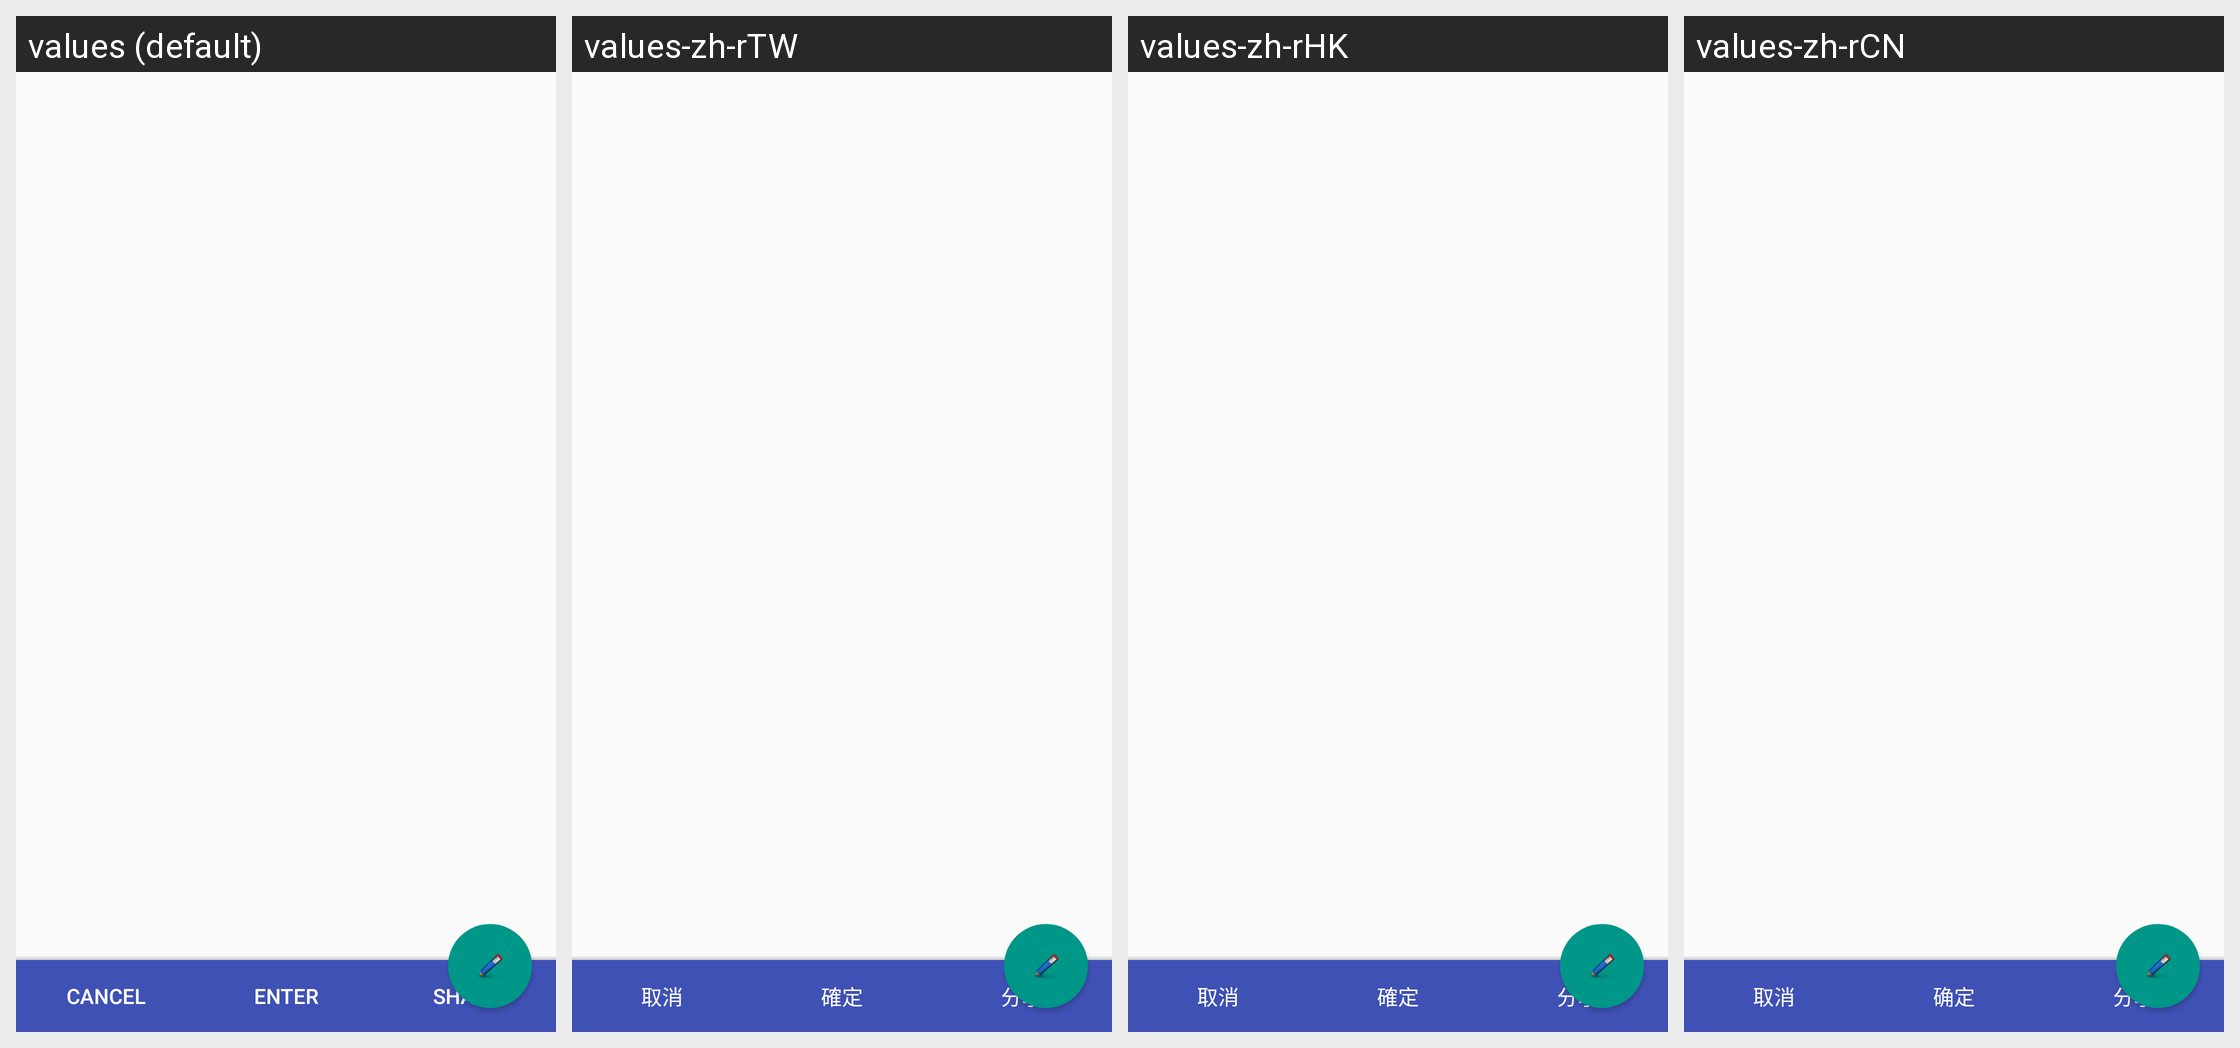

For this localized Android screen grid, give each drawn string resource with its value in every locale shown.
Android screen res/layout/fragment_text.xml rendered under 4 locales, left to right: values (default), values-zh-rTW, values-zh-rHK, values-zh-rCN. Device: Nexus 5 (rendered at 1080×1920; each locale shown at half size, 540×960, under a caption strip naming it); theme AppTheme.
Strings drawn on this screen, with the default value and each locale's value (text and hints the layout hard-codes, and strings that could not be matched under every locale, appear in the picture but are not listed):

cancel
  values: Cancel
  values-zh-rTW: 取消
  values-zh-rHK: 取消
  values-zh-rCN: 取消

enter
  values: Enter
  values-zh-rTW: 確定
  values-zh-rHK: 確定
  values-zh-rCN: 确定

share
  values: Share
  values-zh-rTW: 分享
  values-zh-rHK: 分享
  values-zh-rCN: 分享
